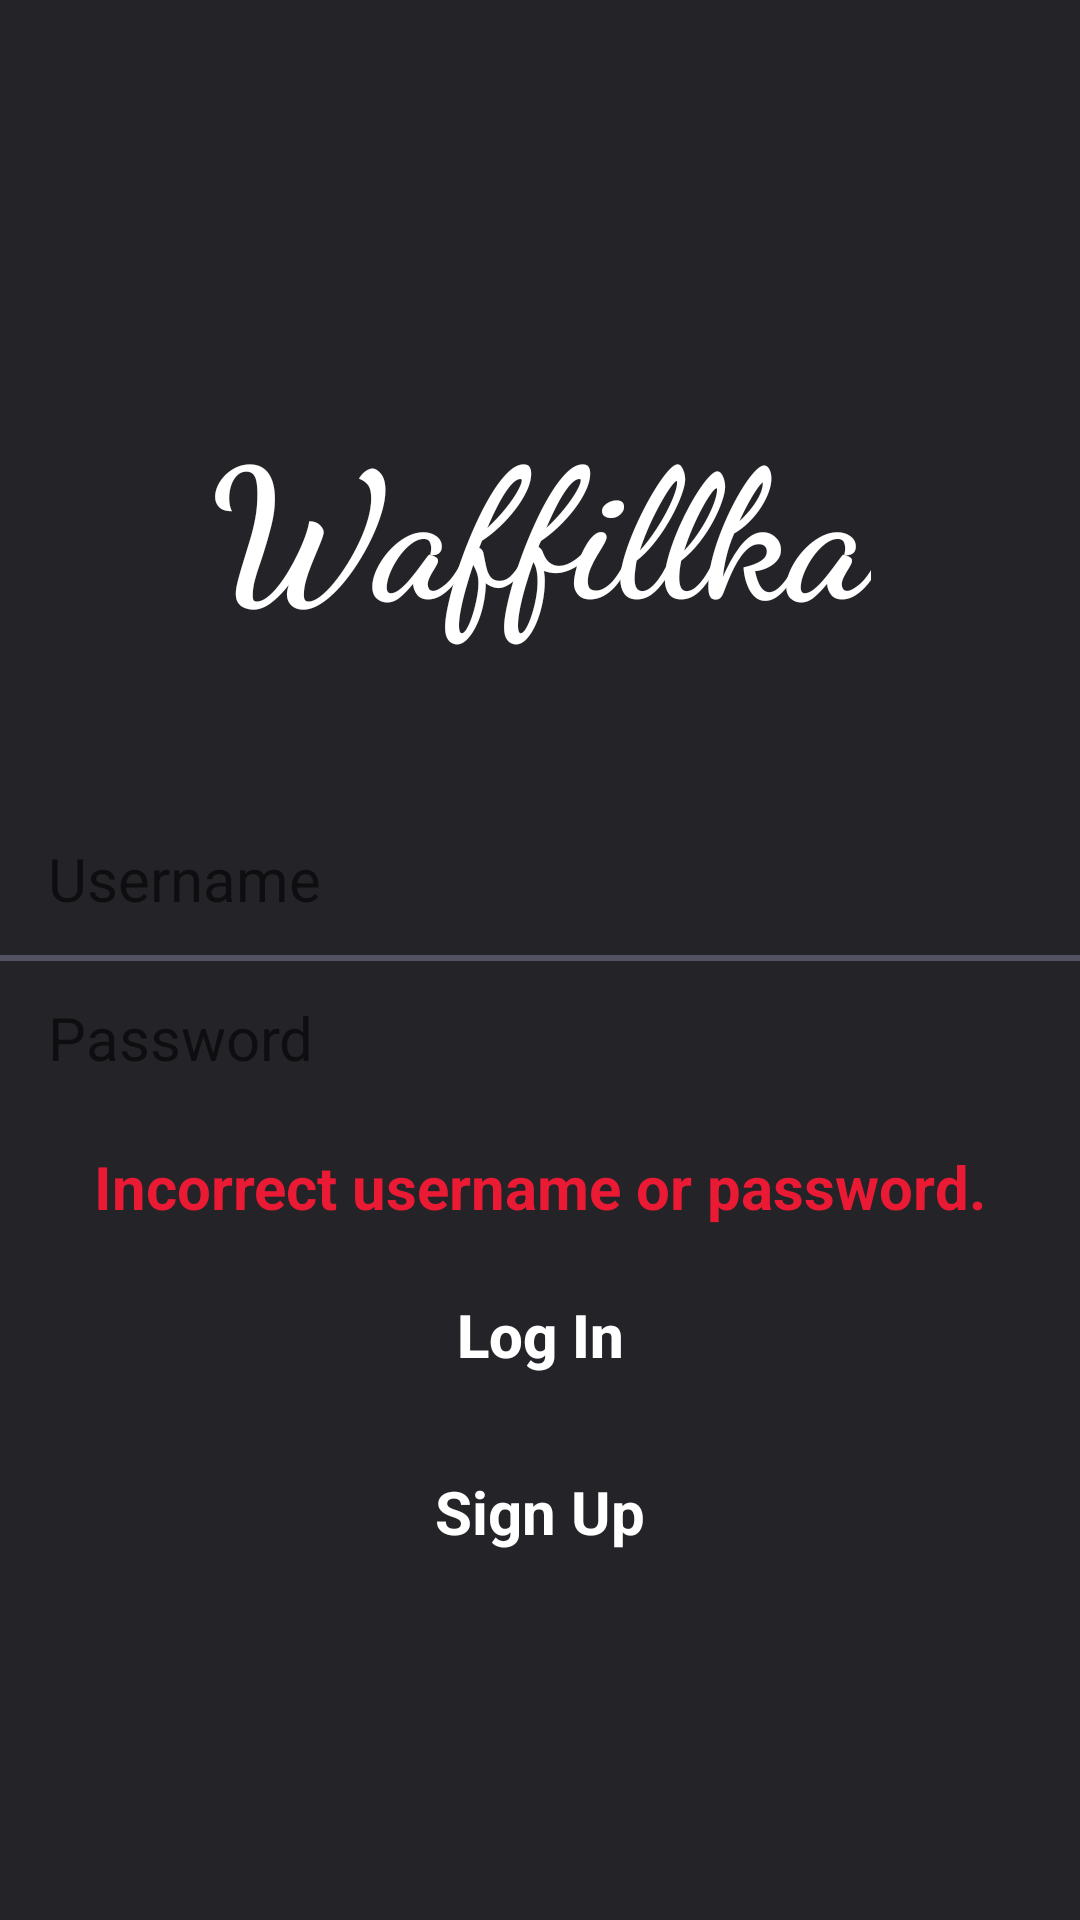

Produce the Android XML layout that renders to this screen, including the resource entries it uses.
<!-- AndroidManifest.xml: application theme Theme.Lab_3 -->
<!-- res/layout/fragment_log_in.xml -->
<?xml version="1.0" encoding="utf-8"?>
<androidx.constraintlayout.widget.ConstraintLayout xmlns:android="http://schemas.android.com/apk/res/android"
    xmlns:app="http://schemas.android.com/apk/res-auto"
    xmlns:tools="http://schemas.android.com/tools"
    android:layout_width="match_parent"
    android:layout_height="match_parent"
    android:background="@color/colorGreyDark"
    tools:context=".MainActivity" >

    <LinearLayout
        android:id="@+id/linearLayout"
        android:layout_width="wrap_content"
        android:layout_height="wrap_content"
        android:layout_marginHorizontal="24dp"
        android:layout_marginTop="52dp"
        android:background="@drawable/round_rect_text"
        android:orientation="vertical"
        app:layout_constraintEnd_toEndOf="parent"
        app:layout_constraintStart_toStartOf="parent"
        app:layout_constraintTop_toBottomOf="@+id/textView4">

        <EditText
            android:id="@+id/login_username"
            android:layout_width="wrap_content"
            android:layout_height="0dp"
            android:layout_weight="1"
            android:minWidth="368dp"
            android:maxWidth="368dp"
            android:background="@android:color/transparent"
            android:hint="@string/username"
            android:paddingLeft="16dp"
            android:paddingTop="12dp"
            android:paddingRight="16dp"
            android:paddingBottom="12dp"
            android:singleLine="true"
            android:inputType="textNoSuggestions"
            android:textColor="@color/colorText"
            android:textSize="20sp" />

        <View
            android:layout_width="match_parent"
            android:layout_height="2dp"
            android:background="@color/colorGreyLight" />

        <EditText
            android:id="@+id/login_password"
            android:layout_width="match_parent"
            android:layout_height="0dp"
            android:layout_weight="1"
            android:background="@android:color/transparent"
            android:hint="@string/password"
            android:inputType="textPassword"
            android:paddingLeft="16dp"
            android:paddingTop="12dp"
            android:paddingRight="16dp"
            android:paddingBottom="12dp"
            android:singleLine="true"
            android:textColor="@color/colorText"
            android:textSize="20sp" />

    </LinearLayout>

    <Button
        android:id="@+id/buttonConfirm"
        style="@android:style/TextAppearance.Material.Widget.Button.Borderless.Colored"
        android:layout_width="wrap_content"
        android:layout_height="0dp"
        android:layout_marginHorizontal="24dp"
        android:layout_marginTop="48dp"
        android:minWidth="368dp"
        android:maxWidth="368dp"
        android:layout_weight="1"
        android:background="@drawable/my_button"
        android:paddingTop="12dp"
        android:paddingBottom="12dp"
        android:text="@string/log_in"
        android:textAllCaps="false"
        android:textColor="@color/colorWhite"
        android:textSize="20sp"
        android:textStyle="bold"
        app:layout_constraintEnd_toEndOf="parent"
        app:layout_constraintStart_toStartOf="parent"
        app:layout_constraintTop_toBottomOf="@+id/linearLayout" />

    <TextView
        android:id="@+id/textView3"
        android:layout_width="wrap_content"
        android:layout_height="wrap_content"
        android:layout_marginTop="20dp"
        android:text="@string/sign_up"
        android:textColor="@color/colorWhite"
        android:textSize="20sp"
        android:textStyle="bold"
        app:layout_constraintEnd_toEndOf="parent"
        app:layout_constraintStart_toStartOf="parent"
        app:layout_constraintTop_toBottomOf="@+id/buttonConfirm" />

    

    <TextView
        android:id="@+id/textView4"
        android:layout_width="wrap_content"
        android:layout_height="wrap_content"
        android:layout_marginTop="132dp"
        android:fontFamily="cursive"
        android:text="Waffillka"
        android:textColor="@color/colorWhite"
        android:textSize="60sp"
        android:textStyle="bold"
        app:layout_constraintEnd_toEndOf="parent"
        app:layout_constraintStart_toStartOf="parent"
        app:layout_constraintTop_toTopOf="parent" />

    <TextView
        android:id="@+id/err"
        android:layout_width="wrap_content"
        android:layout_height="wrap_content"
        android:text="@string/log_in_error"
        android:textColor="@color/colorRed"
        android:textSize="20sp"
        android:textStyle="bold"
        app:layout_constraintBottom_toTopOf="@+id/buttonConfirm"
        app:layout_constraintEnd_toEndOf="parent"
        app:layout_constraintStart_toStartOf="parent"
        app:layout_constraintTop_toBottomOf="@+id/linearLayout" />

    

</androidx.constraintlayout.widget.ConstraintLayout>
<!-- resources referenced by this layout -->
<resources>
  <color name="colorGreyDark">#242428</color>
  <color name="colorGreyLight">#525263</color>
  <color name="colorRed">#EB1A34</color>
  <color name="colorText">#9696B2</color>
  <color name="colorWhite">#FFFFFF</color>
  <string name="google_sign_in">Or Sign In with </string>
  <string name="log_in">Log In</string>
  <string name="log_in_error">Incorrect username or password.</string>
  <string name="password">Password</string>
  <string name="sign_up">Sign Up</string>
  <string name="username">Username</string>
  <style name="Theme.Lab_3" parent="Theme.MaterialComponents.DayNight.DarkActionBar">
          
          <item name="colorPrimary">@color/purple_500</item>
          <item name="colorPrimaryVariant">@color/purple_700</item>
          <item name="colorOnPrimary">@color/white</item>
          
          <item name="colorSecondary">@color/teal_200</item>
          <item name="colorSecondaryVariant">@color/teal_700</item>
          <item name="colorOnSecondary">@color/black</item>
  
          
          <item name="android:statusBarColor" tools:targetApi="l">?attr/colorPrimaryVariant</item>
          
      </style>
  <color name="purple_500">#FF6200EE</color>
  <color name="purple_700">#FF3700B3</color>
  <color name="white">#FFFFFFFF</color>
  <color name="teal_200">#FF03DAC5</color>
  <color name="teal_700">#FF018786</color>
  <color name="black">#FF000000</color>
</resources>
